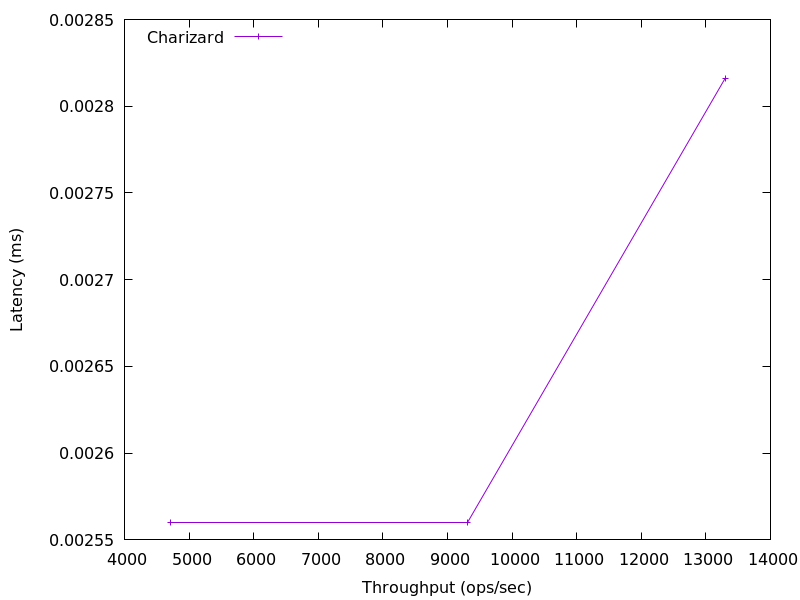

The data file committed next to this chart (first rows):
13297.376619482404, 0.002816
9317, 0.00256
4712, 0.00256
